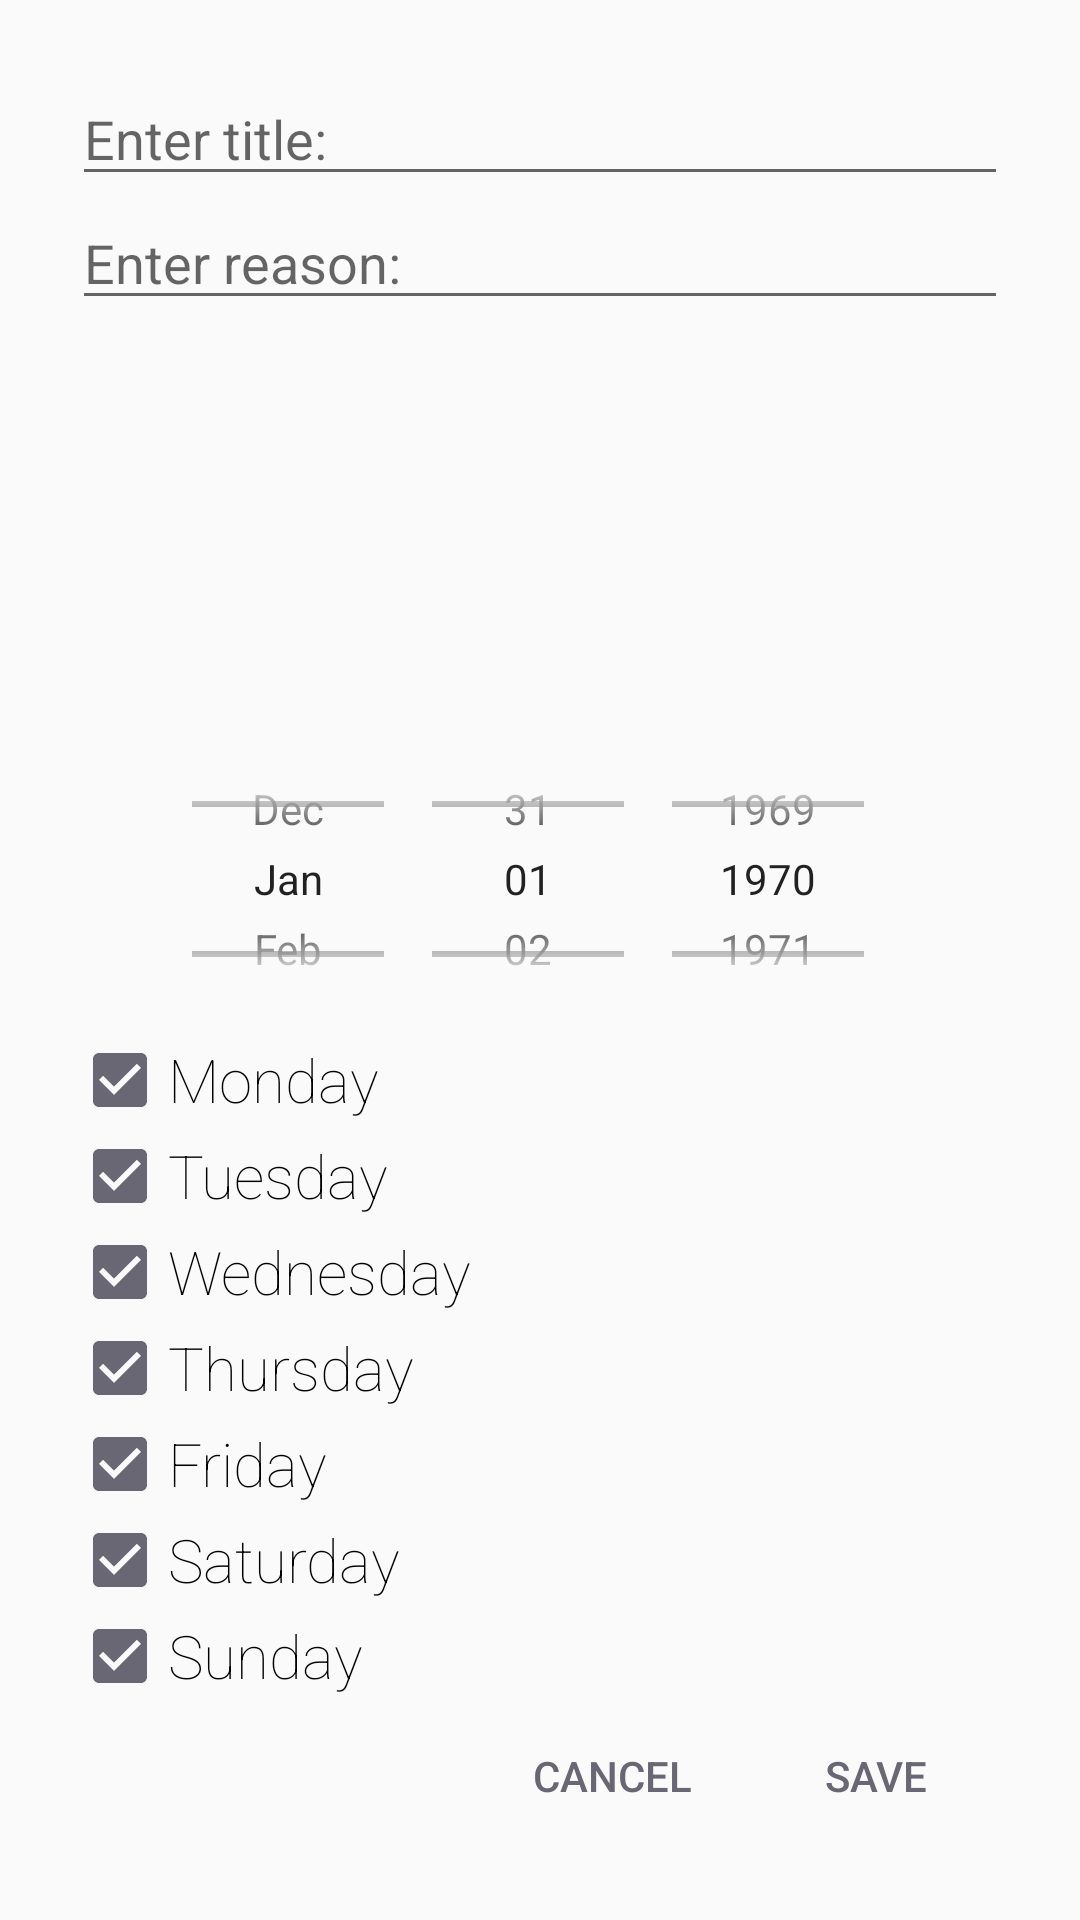

Reconstruct the res/layout file that produces this screen, plus the resources it refers to.
<!-- AndroidManifest.xml: application theme AppTheme -->
<!-- res/layout/dialog_addhabit.xml -->
<?xml version="1.0" encoding="utf-8"?>
<RelativeLayout xmlns:android="http://schemas.android.com/apk/res/android"
    android:layout_width="match_parent"
    android:layout_height="match_parent"
    android:orientation="vertical"
    android:paddingBottom="24dp">

    <EditText
        android:id="@+id/enterHabitTypeTitle"
        android:layout_width="match_parent"
        android:layout_height="wrap_content"
        android:layout_alignParentStart="true"
        android:layout_alignParentTop="true"
        android:layout_marginLeft="24dp"
        android:layout_marginRight="24dp"
        android:layout_marginTop="24dp"
        android:ems="10"
        android:hint="@string/add_habit_title_hint"
        android:inputType="textPersonName" />

    <EditText
        android:id="@+id/enterHabitTypeReason"
        android:layout_width="match_parent"
        android:layout_height="wrap_content"
        android:layout_alignStart="@+id/enterHabitTypeTitle"
        android:layout_below="@+id/enterHabitTypeTitle"
        android:layout_marginRight="24dp"
        android:ems="10"
        android:hint="@string/add_habit_reason_hint"
        android:inputType="textPersonName" />

    <DatePicker
        android:id="@+id/datePickerStartDate"
        android:layout_width="match_parent"
        android:layout_height="102dp"
        android:layout_above="@+id/checkBoxMonday"
        android:layout_alignParentStart="true"
        android:calendarViewShown="false"
        android:datePickerMode="spinner" />

    <CheckBox
        android:id="@+id/checkBoxMonday"
        android:layout_width="match_parent"
        android:layout_height="wrap_content"
        android:layout_above="@+id/checkBoxTuesday"
        android:layout_alignStart="@+id/enterHabitTypeReason"
        android:checked="true"
        android:fontFamily="sans-serif-thin"
        android:text="@string/monday"
        android:textSize="20sp" />

    <CheckBox
        android:id="@+id/checkBoxTuesday"
        android:layout_width="match_parent"
        android:layout_height="wrap_content"
        android:layout_above="@+id/checkBoxWednesday"
        android:layout_alignStart="@+id/checkBoxMonday"
        android:checked="true"
        android:fontFamily="sans-serif-thin"
        android:text="@string/tuesday"
        android:textSize="20sp" />

    <CheckBox
        android:id="@+id/checkBoxWednesday"
        android:layout_width="match_parent"
        android:layout_height="wrap_content"
        android:layout_above="@+id/checkBoxThursday"
        android:layout_alignStart="@+id/checkBoxTuesday"
        android:checked="true"
        android:fontFamily="sans-serif-thin"
        android:text="@string/wednesday"
        android:textSize="20sp" />

    <CheckBox
        android:id="@+id/checkBoxThursday"
        android:layout_width="match_parent"
        android:layout_height="wrap_content"
        android:layout_above="@+id/checkBoxFriday"
        android:layout_alignStart="@+id/checkBoxWednesday"
        android:checked="true"
        android:fontFamily="sans-serif-thin"
        android:text="@string/thursday"
        android:textSize="20sp" />

    <CheckBox
        android:id="@+id/checkBoxFriday"
        android:layout_width="match_parent"
        android:layout_height="wrap_content"
        android:layout_above="@+id/checkBoxSaturday"
        android:layout_alignStart="@+id/checkBoxThursday"
        android:checked="true"
        android:fontFamily="sans-serif-thin"
        android:text="@string/friday"
        android:textSize="20sp" />

    <CheckBox
        android:id="@+id/checkBoxSaturday"
        android:layout_width="match_parent"
        android:layout_height="wrap_content"
        android:layout_above="@+id/checkBoxSunday"
        android:layout_alignStart="@+id/checkBoxFriday"
        android:checked="true"
        android:fontFamily="sans-serif-thin"
        android:text="@string/saturday"
        android:textSize="20sp" />

    <CheckBox
        android:id="@+id/checkBoxSunday"
        android:layout_width="match_parent"
        android:layout_height="wrap_content"
        android:layout_above="@+id/cancel_button"
        android:layout_alignStart="@+id/checkBoxSaturday"
        android:checked="true"
        android:fontFamily="sans-serif-thin"
        android:text="@string/sunday"
        android:textSize="20sp" />

    <Button
        android:id="@+id/add_button"
        style="@style/Widget.AppCompat.Button.Borderless.Colored"
        android:layout_width="wrap_content"
        android:layout_height="wrap_content"
        android:layout_alignEnd="@+id/enterHabitTypeReason"
        android:layout_alignParentBottom="true"
        android:background="@android:color/transparent"
        android:text="@string/save" />

    <Button
        android:id="@+id/cancel_button"
        style="@style/Widget.AppCompat.Button.Borderless.Colored"
        android:layout_width="wrap_content"
        android:layout_height="wrap_content"
        android:layout_alignParentBottom="true"
        android:layout_toStartOf="@+id/add_button"
        android:background="@android:color/transparent"
        android:text="@android:string/cancel" />
</RelativeLayout>
<!-- resources referenced by this layout -->
<resources>
  <string name="add_habit_reason_hint">Enter reason:</string>
  <string name="add_habit_title_hint">Enter title:</string>
  <string name="friday">Friday</string>
  <string name="monday">Monday</string>
  <string name="saturday">Saturday</string>
  <string name="save">Save</string>
  <string name="sunday">Sunday</string>
  <string name="thursday">Thursday</string>
  <string name="tuesday">Tuesday</string>
  <string name="wednesday">Wednesday</string>
  <style name="AppTheme" parent="Theme.AppCompat.Light.DarkActionBar">
          
          <item name="colorPrimary">@color/colorPrimary</item>
          <item name="colorPrimaryDark">@color/colorPrimary</item>
          <item name="colorAccent">@color/colorAccent</item>
      </style>
  <color name="colorPrimary">#2E523A</color>
  <color name="colorAccent">#696774</color>
</resources>
